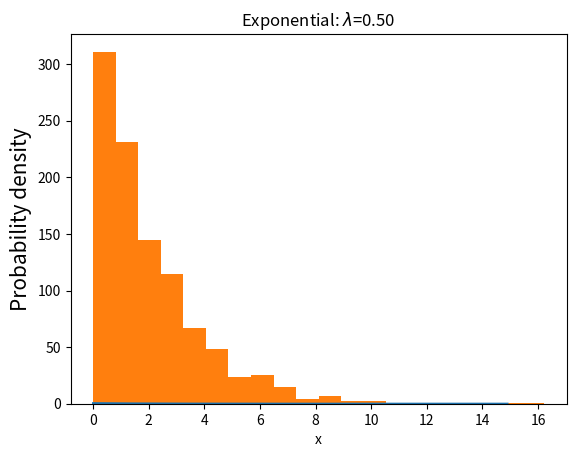

Source code (Python): (Note: this script raises an exception after producing the figure.)
#!/usr/bin/python3
# -*- coding: utf-8 -*-

# Exponential Distribution (指数分布)

import numpy as np
from scipy import stats
import matplotlib.pyplot as plt

def testPdf():
    """
    连续概率分布，用于表示独立随机事件发生的时间间隔。
    比如旅客进入机场的时间间隔、打进客服中心电话的时间间隔、中文维基百科新条目出现的时间间隔等等。
    """

    lambd = 0.5 # 均值mu = 1 / 0.5 = 2
    xs = np.arange(0, 15, 0.1)
    #  ys = stats.expon.pdf(xs)
    ys =lambd * np.exp(-lambd * xs)
    plt.plot(xs, ys)
    plt.title('Exponential: $\lambda$=%.2f' % (lambd))
    plt.xlabel('x')
    plt.ylabel('Probability density', fontsize=15)
    plt.show()
    pass

def testRvs():
    """
    模拟1000个随机变量。scale参数表示λ的倒数。函数np.std中，参数ddof等于标准偏差除以n-1的值。 
    """

    lambd = 0.5
    exponsim = stats.expon.rvs(scale=1/lambd, size=1000)  
    print("np.mean(exponsim): %g" % np.mean(exponsim))
    print("np.std(exponsim): %g" % np.std(exponsim, ddof=1))
  
    plt.hist(exponsim, bins=20, normed=True)  
    plt.xlim(0, 15)  
    plt.title('Simulating Exponential Random Variables')  
    plt.show()  


if __name__ == "__main__":
    testPdf()
    testRvs()
